Image classification data set "dataset" (Xinyu-Zhang/499_Project on GitHub). Class labels (8): Atripla, Cymbalta, Epzicom, Lexapro, Prezista, Tivicay, Truvada, Truvada Cymbalta.

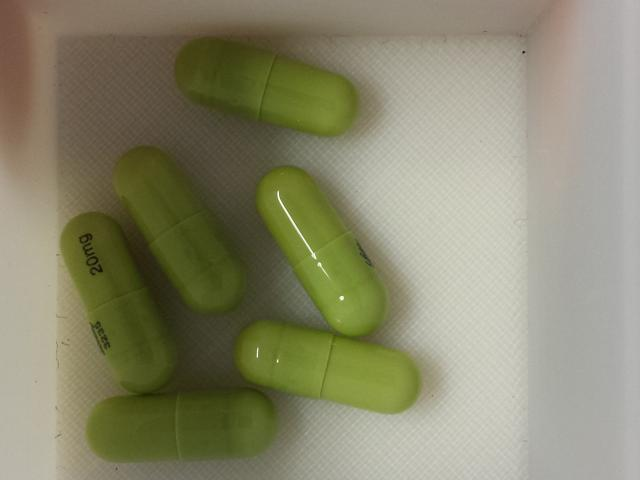
Label: Cymbalta

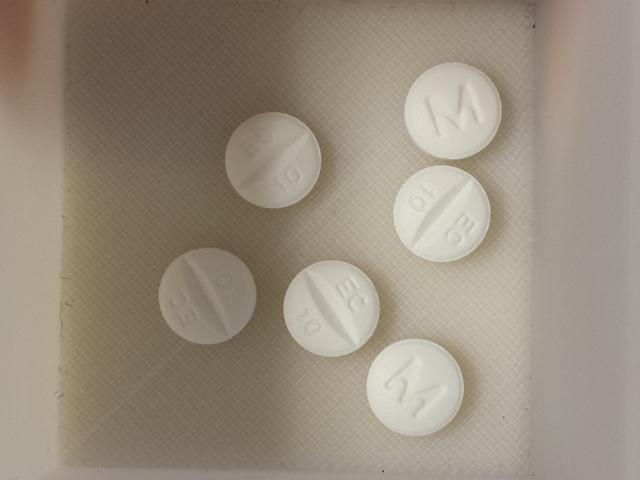
Label: Lexapro

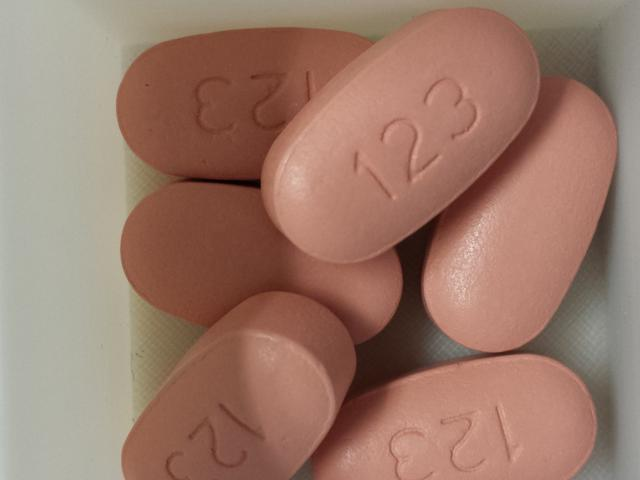
Label: Atripla

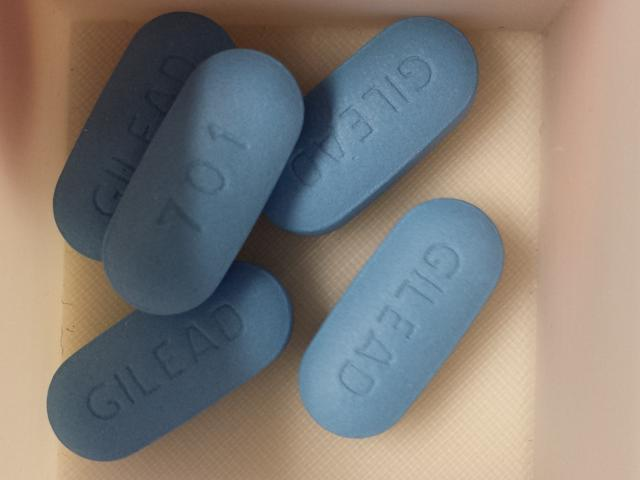
Label: Truvada

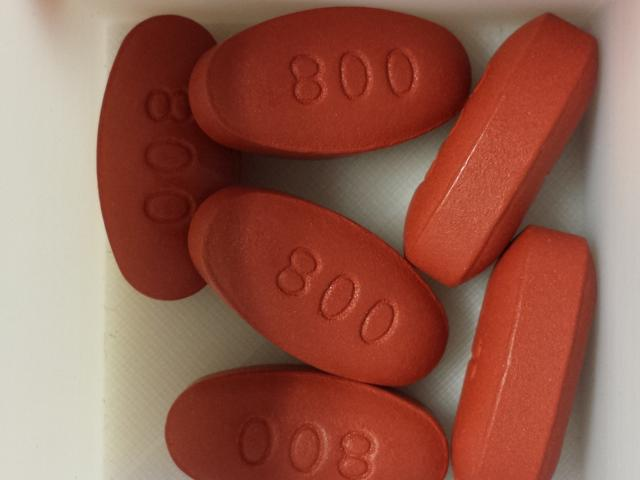
Label: Prezista

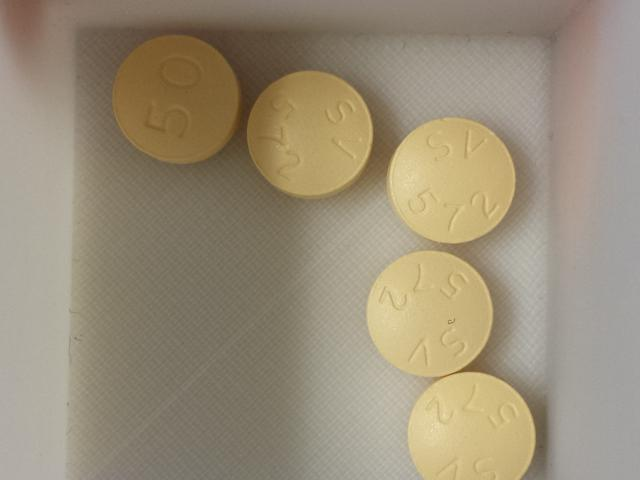
Label: Tivicay
